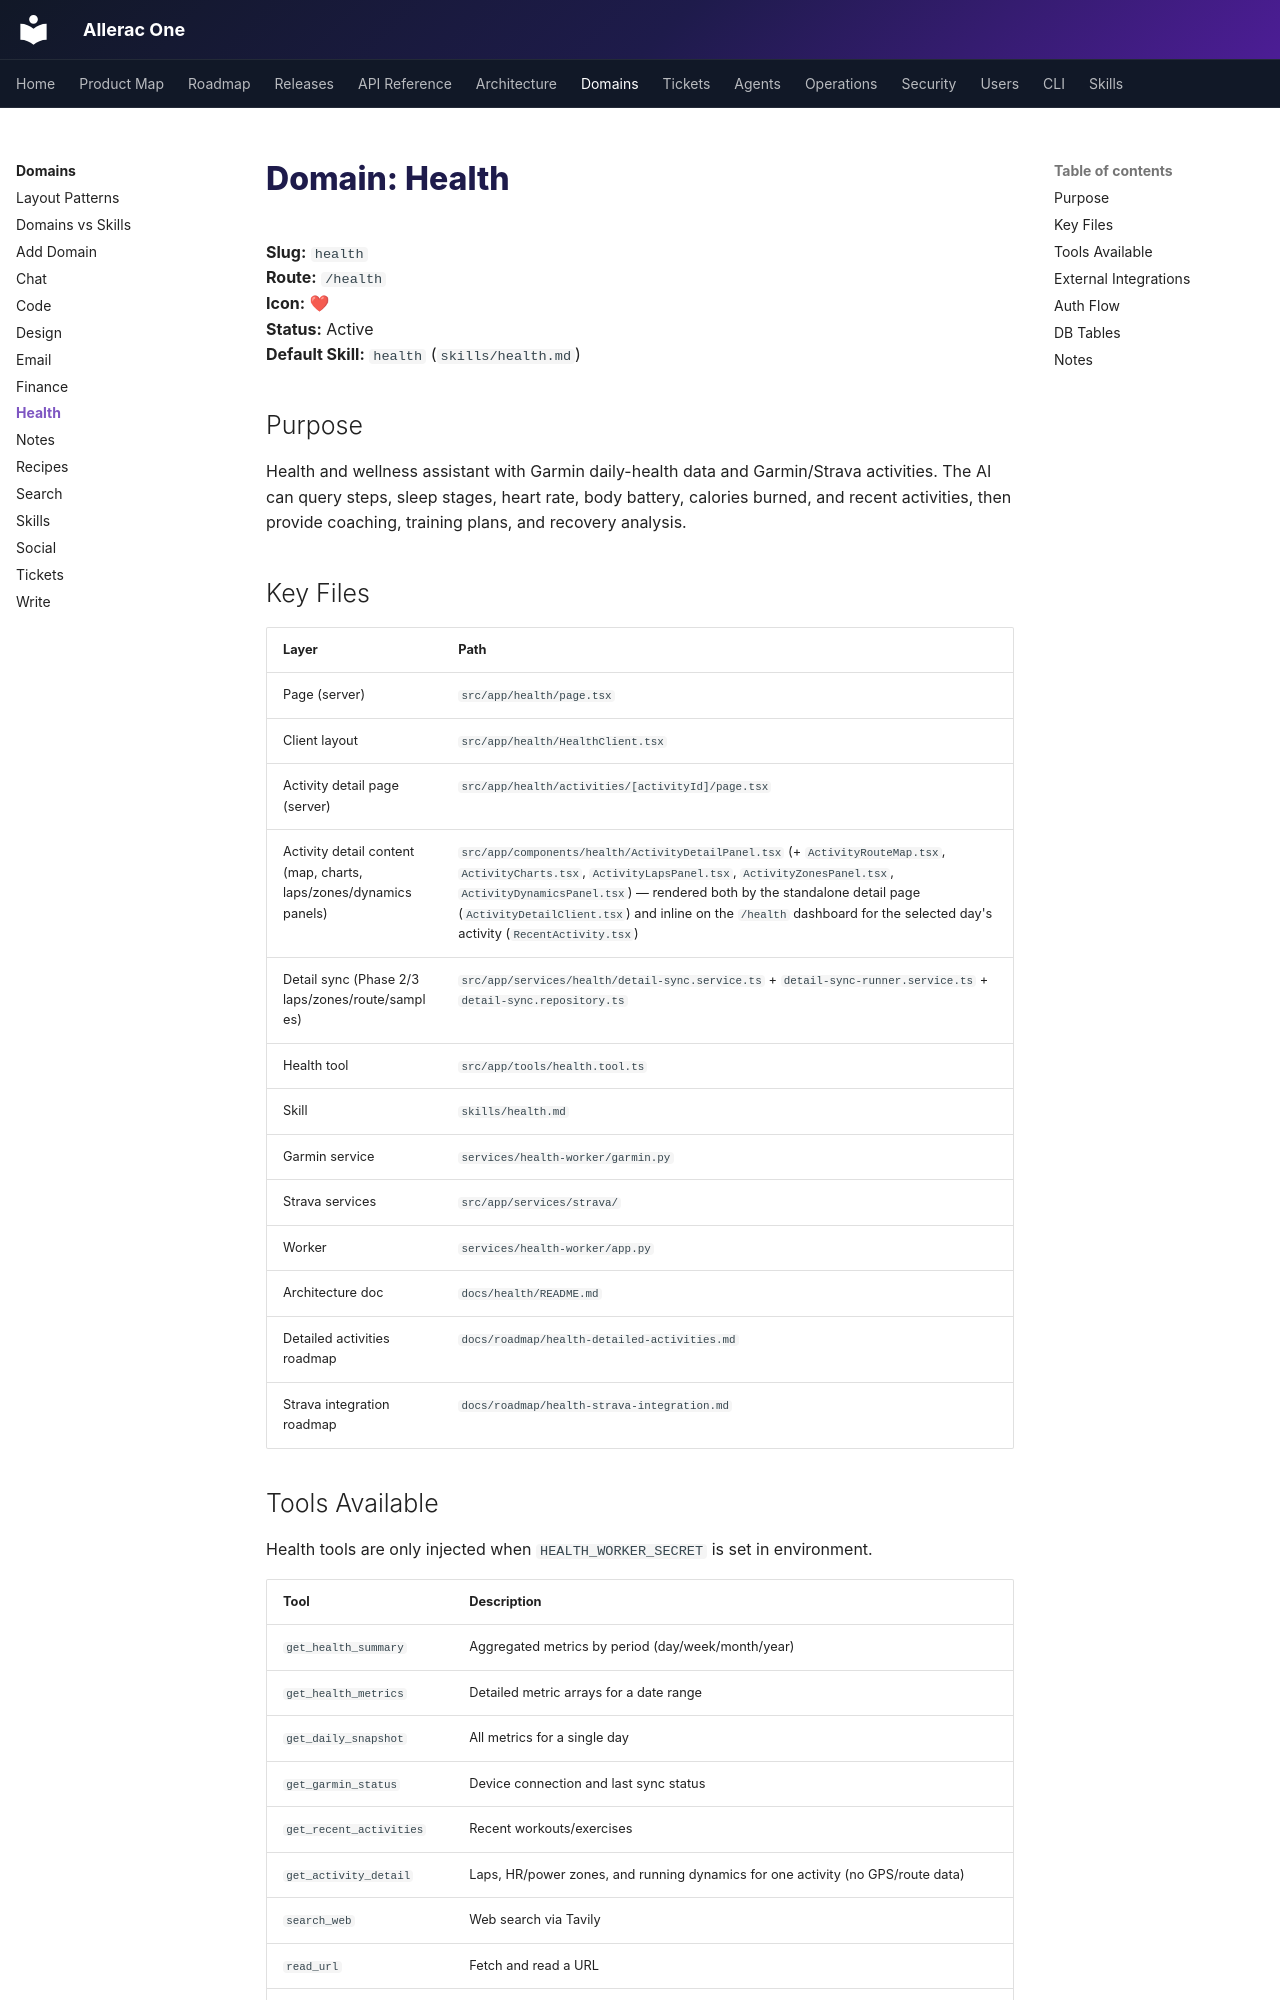

repository: Allerac/allerac-one · page: domains/health/index.html · generator: mkdocs

# Domain: Health

**Slug:** `health`  
**Route:** `/health`  
**Icon:** ❤  
**Status:** Active  
**Default Skill:** `health` (`skills/health.md`)

## Purpose

Health and wellness assistant with Garmin daily-health data and Garmin/Strava
activities. The AI can query steps, sleep stages, heart rate, body battery,
calories burned, and recent activities, then provide coaching, training plans,
and recovery analysis.

## Key Files

| Layer | Path |
|-------|------|
| Page (server) | `src/app/health/page.tsx` |
| Client layout | `src/app/health/HealthClient.tsx` |
| Activity detail page (server) | `src/app/health/activities/[activityId]/page.tsx` |
| Activity detail content (map, charts, laps/zones/dynamics panels) | `src/app/components/health/ActivityDetailPanel.tsx` (+ `ActivityRouteMap.tsx`, `ActivityCharts.tsx`, `ActivityLapsPanel.tsx`, `ActivityZonesPanel.tsx`, `ActivityDynamicsPanel.tsx`) — rendered both by the standalone detail page (`ActivityDetailClient.tsx`) and inline on the `/health` dashboard for the selected day's activity (`RecentActivity.tsx`) |
| Detail sync (Phase 2/3 laps/zones/route/samples) | `src/app/services/health/detail-sync.service.ts` + `detail-sync-runner.service.ts` + `detail-sync.repository.ts` |
| Health tool | `src/app/tools/health.tool.ts` |
| Skill | `skills/health.md` |
| Garmin service | `services/health-worker/garmin.py` |
| Strava services | `src/app/services/strava/` |
| Worker | `services/health-worker/app.py` |
| Architecture doc | `docs/health/README.md` |
| Detailed activities roadmap | `docs/roadmap/health-detailed-activities.md` |
| Strava integration roadmap | `docs/roadmap/health-strava-integration.md` |

## Tools Available

Health tools are only injected when `HEALTH_WORKER_SECRET` is set in environment.

| Tool | Description |
|------|-------------|
| `get_health_summary` | Aggregated metrics by period (day/week/month/year) |
| `get_health_metrics` | Detailed metric arrays for a date range |
| `get_daily_snapshot` | All metrics for a single day |
| `get_garmin_status` | Device connection and last sync status |
| `get_recent_activities` | Recent workouts/exercises |
| `get_activity_detail` | Laps, HR/power zones, and running dynamics for one activity (no GPS/route data) |
| `search_web` | Web search via Tavily |
| `read_url` | Fetch and read a URL |
| `get_today_info` | Current date/time |

The `/health` chat also receives the currently viewed day/activity as extra
context on every message (`HealthClient.tsx`'s `getPostContext`), built from
exactly what `RecentActivity.tsx`/`ActivityDetailPanel.tsx` render on
screen — so the assistant doesn't need a tool call just to know what the
user is looking at. `get_activity_detail` is for activities *other* than the
one currently open (comparisons, history).
